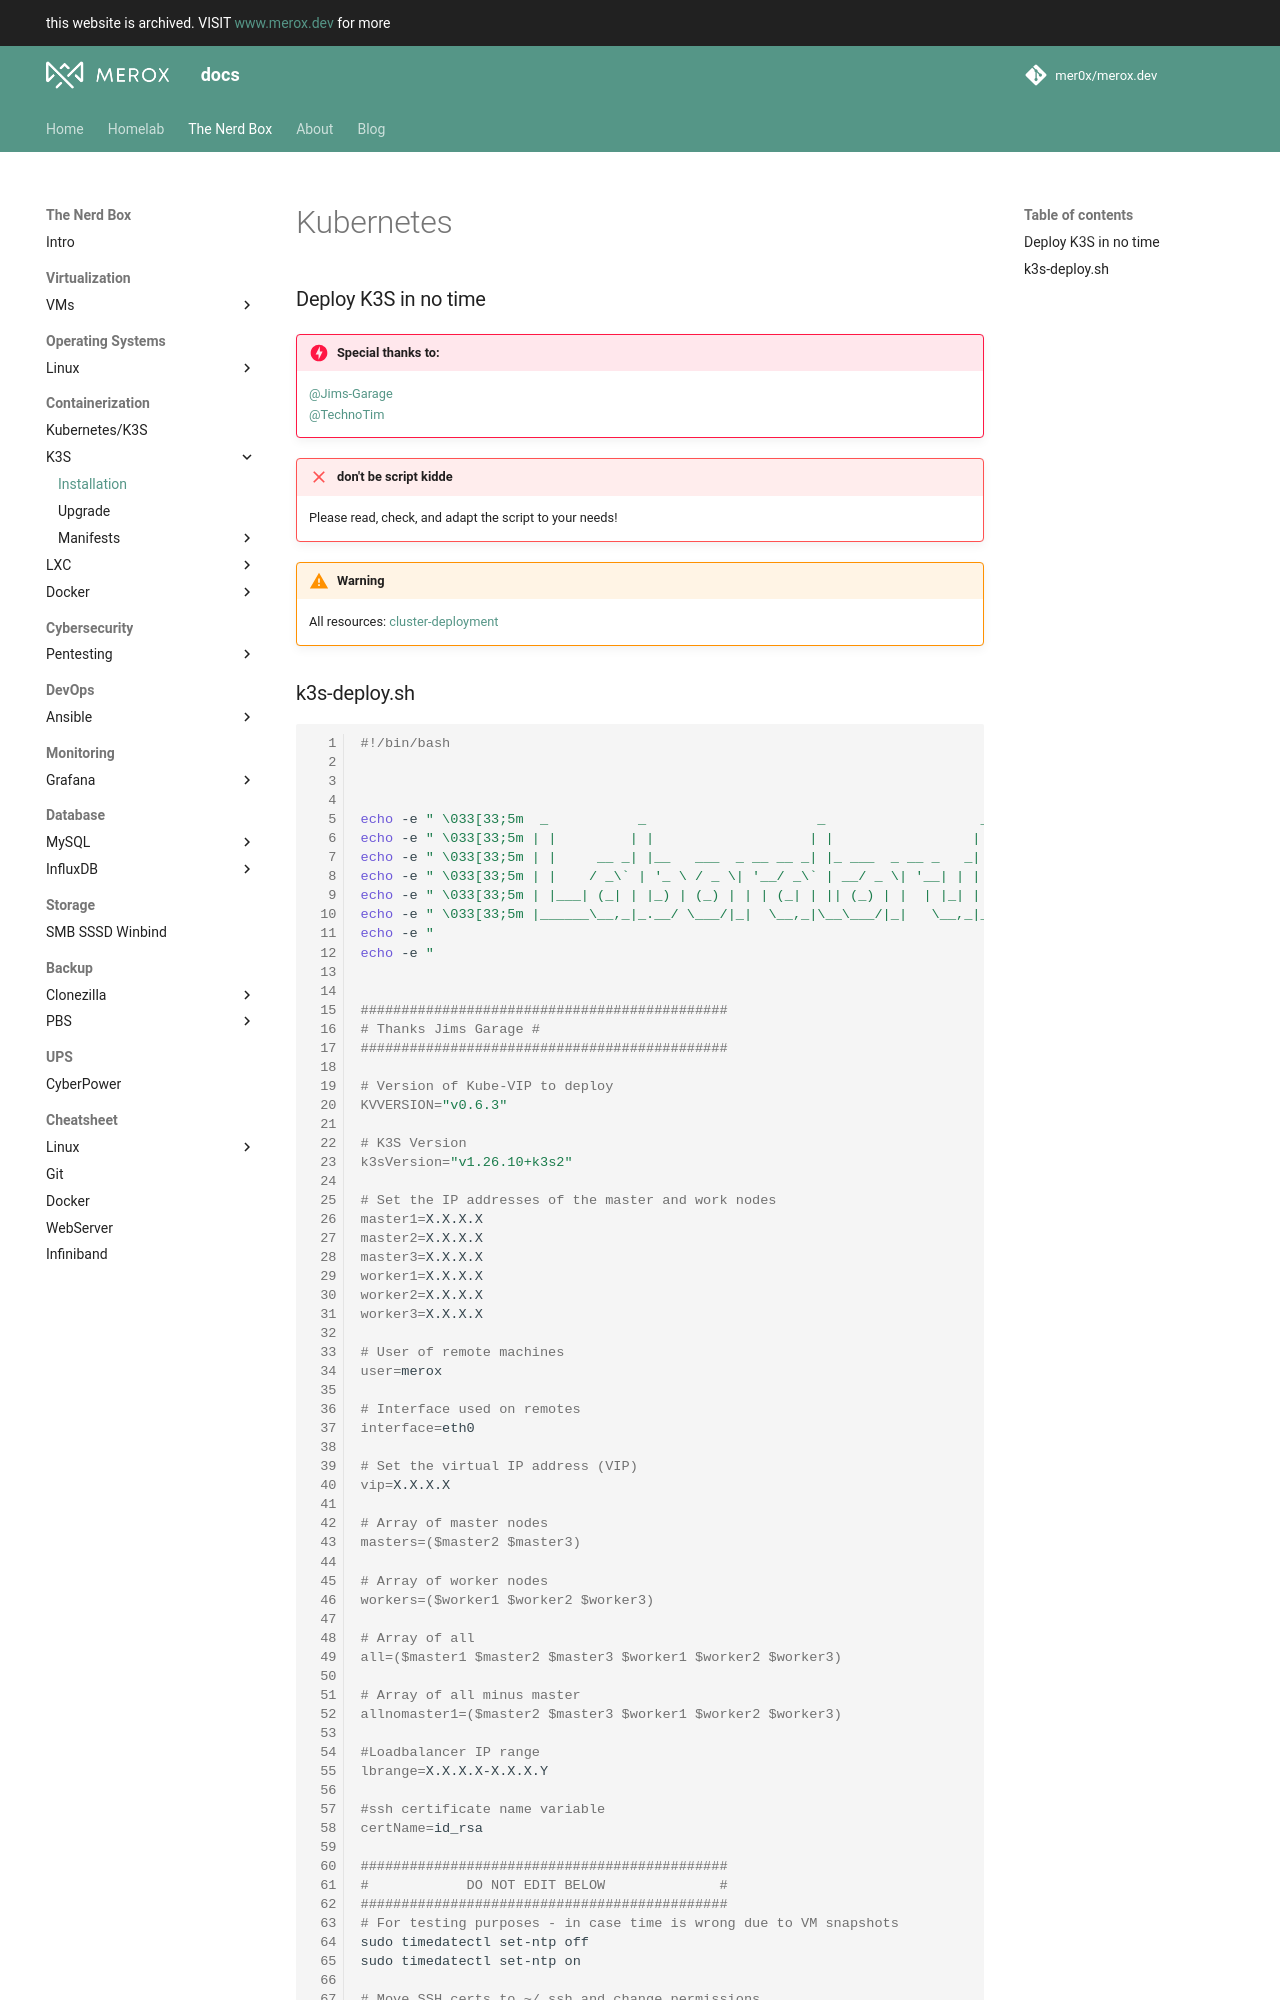

repository: mer0x/docs.merox.dev · page: operations/containerization/k3s/installation/index.html · generator: mkdocs

# Kubernetes

### Deploy K3S in no time

!!! danger "Special thanks to:"
    <a href="https://www.youtube.com/@Jims-Garage" target=”_blank>@Jims-Garage</a> <br>
    <a href="https://www.youtube.com/@TechnoTim"target=”_blank>@TechnoTim</a>


!!! failure "don't be script kidde"
    Please read, check, and adapt the script to your needs!


!!! warning 
    All resources: [cluster-deployment](https://github.com/mer0x/merox.docs/tree/master/K3S/cluster-deployment)
